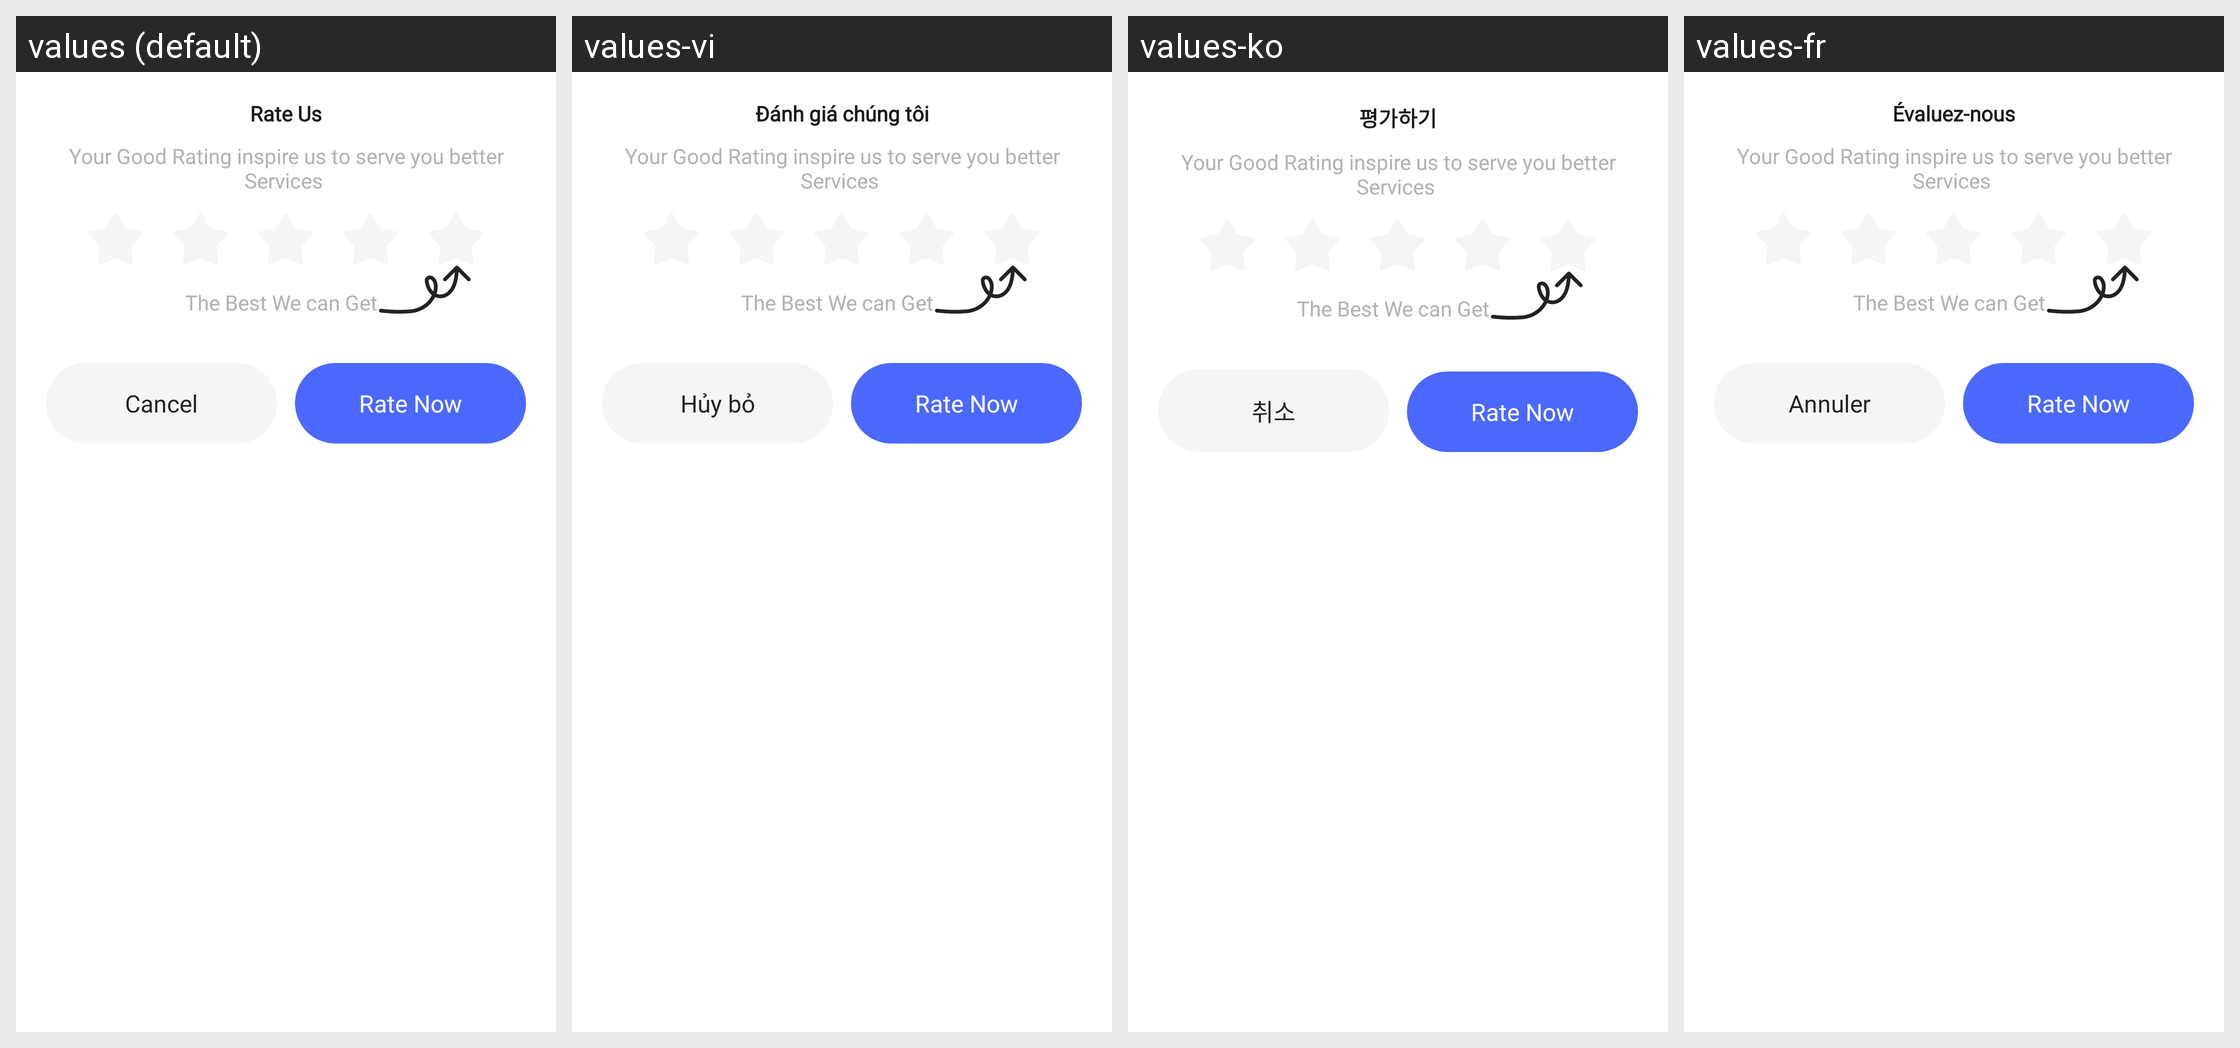

Locale-by-locale string values for the Android screen shown in this grid:
Android screen res/layout/bottom_dialog_rate_us.xml rendered under 4 locales, left to right: values (default), values-vi, values-ko, values-fr. Device: Nexus 5 (rendered at 1080×1920; each locale shown at half size, 540×960, under a caption strip naming it); theme Theme.QRCode.
Other locales in the repository, not shown: values-af, values-ar, values-bn, values-de, values-es, values-hi, values-in, values-ja, values-pt, values-ru, values-sv, values-sw, values-tr, values-ur, values-zh.
Strings drawn on this screen, with the default value and each locale's value (text and hints the layout hard-codes, and strings that could not be matched under every locale, appear in the picture but are not listed):

rate_us
  values: Rate Us
  values-vi: Đánh giá chúng tôi
  values-ko: 평가하기
  values-fr: Évaluez-nous

yourGoodRating
  values: Your Good Rating inspire us to serve you better Services 
  values-vi: Your Good Rating inspire us to serve you better Services   [not translated; the default value is used]
  values-ko: Your Good Rating inspire us to serve you better Services   [not translated; the default value is used]
  values-fr: Your Good Rating inspire us to serve you better Services   [not translated; the default value is used]

bestWe
  values: The Best We can Get
  values-vi: The Best We can Get  [not translated; the default value is used]
  values-ko: The Best We can Get  [not translated; the default value is used]
  values-fr: The Best We can Get  [not translated; the default value is used]

cancel
  values: Cancel
  values-vi: Hủy bỏ
  values-ko: 취소
  values-fr: Annuler

rateNow
  values: Rate Now
  values-vi: Rate Now  [not translated; the default value is used]
  values-ko: Rate Now  [not translated; the default value is used]
  values-fr: Rate Now  [not translated; the default value is used]
